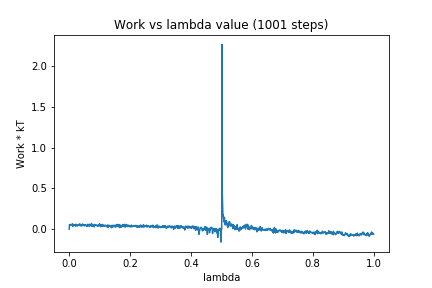

Values plotted in this chart, from the file beside it:
0, 0.0
1, 0.05744
2, 0.0457
3, 0.04685
4, 0.05373
5, 0.05406
6, 0.05555
7, 0.04949
8, 0.05126
9, 0.05016
10, 0.06635
11, 0.05941
12, 0.0342
13, 0.05605
14, 0.05124
15, 0.05526
16, 0.05465
17, 0.04794
18, 0.052
19, 0.04412
20, 0.0413
21, 0.05922
22, 0.03704
23, 0.05642
24, 0.05102
25, 0.04728
26, 0.04215
27, 0.04481
28, 0.04141
29, 0.05213
30, 0.05195
31, 0.05646
32, 0.04678
33, 0.05508
34, 0.06302
35, 0.05018
36, 0.06011
37, 0.03994
38, 0.04837
39, 0.04872
40, 0.05186
41, 0.03906
42, 0.04724
43, 0.04444
44, 0.06344
45, 0.05865
46, 0.05575
47, 0.05307
48, 0.04376
49, 0.05097
50, 0.04182
51, 0.05424
52, 0.04615
53, 0.05483
54, 0.04457
55, 0.04532
56, 0.04298
57, 0.03646
58, 0.04989
59, 0.03581
60, 0.03991
... 940 more rows
